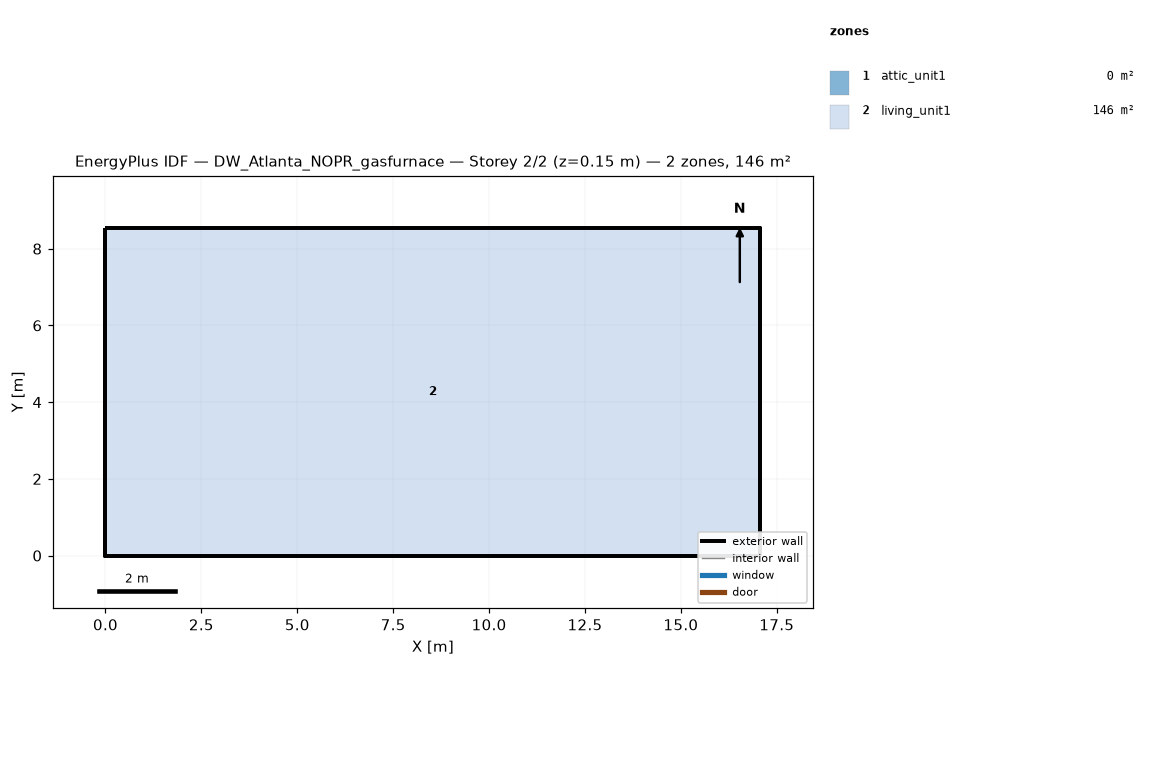
=== STOREY PLAN SPEC (per zone: floor XY polygon, exterior-wall plan segments, windows/doors) ===
zone 1: attic_unit1  (0.0 m²)
  exterior wall: (17.07, 0.00) – (17.07, 8.54) – (17.07, 4.27)  [12.8 m]
  exterior wall: (0.00, 8.54) – (0.00, 0.00) – (0.00, 4.27)  [12.8 m]
zone 2: living_unit1  (145.7 m²)
  floor: (0.00, 0.00) (0.00, 8.54) (17.07, 8.54) (17.07, 0.00)
  exterior wall: (0.00, 0.00) – (17.07, 0.00)  [17.1 m]
  exterior wall: (17.07, 0.00) – (17.07, 8.54)  [8.5 m]
  exterior wall: (17.07, 8.54) – (0.00, 8.54)  [17.1 m]
  exterior wall: (0.00, 8.54) – (0.00, 0.00)  [8.5 m]

=== DERIVED (storey summary) ===
Building: DW_Atlanta_NOPR_gasfurnace
Storey: 2 of 2  (floor level z = 0.15 m)
Storey gross floor area: 145.7 m²
Zones on this storey: 2
  - attic_unit1: floor 0.0 m²; exterior wall 25.6 m (5.7 m²); WWR 0.0%
  - living_unit1: floor 145.7 m²; exterior wall 51.2 m (117.1 m²); WWR 0.0%
Zone adjacency: (none detected)